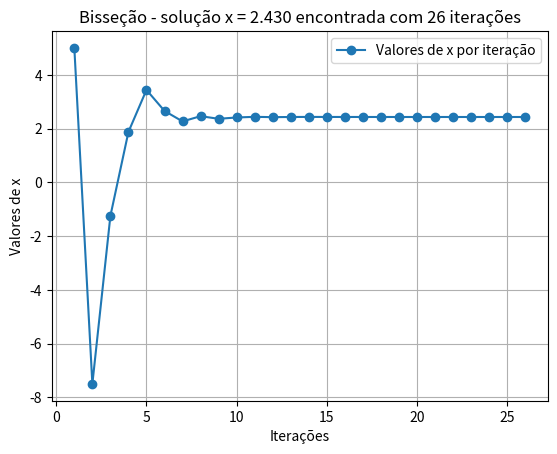

Reproduce this figure in Python.
#!/usr/bin/env python3
# -*- coding: utf-8 -*-
"""
Métodos numéricos: Solução de equações não lineares
Prof. Jonatha Costa

Método da bisseção
    - Se f(x) for real e contínua no intervalo [x1,x2]
    f(x1 ) e f(x2) tiverem sinais opostos, portanto f(x1 ).f(x2 ) < 0,
    então existe pelo menos uma raiz real entre x1 e x2.
    - A nova solução x é obtida pela média entre x1 e x2. A determinação 
    do novo intervalo é feita pela checagem de f(x1 ).f(x2 ) < 0 para x, x1 e x2.
    - O critério de parada pode ser definido como a diferença de f(x) entre 
    duas iterações subsequentes ou pela sua proximidade com o zero.
 
Use: %matplotlib qt para obter grafico em pop-up       
"""
import matplotlib.pyplot as plt
import numpy as np
import time

def calc_bissec(f,a,b,imax,tol,graph=1):  
    print(150*'-')
    print(
    f"{'iteração':>0}"
    f"{'a':>10}"
    f"{'b':>12}"
    f"{'x':>14}"
    f"{'f(a)':>14}"
    f"{'f(x)':>14}"
    f"{'f(b)':>14}"
    f"{'Erro':>14}"
    )         
    print(150*'-')
    t0 = time.process_time()         #   Ligar cronômetro
    if f(a)*f(b)>0:
        print('A raiz não está contida no intervalo dado [%d,%d]!'%(a,b))
        print('Por favor teste um novo intervalo [a,b].')
    else:
        dados=[]        
        for i in range(1,imax):
            x=(a+b)/2
            toli=(b-a)/2            
            fa,fb,fx = f(a),f(b),f(x)
            dados.append((i,a,b,x,fa,fb,fx,toli))        
            print(
                f"{i:>5}"
                f"{a:>14.4f}"
                f"{b:>14.4f}"
                f"{x:>14.4f}"
                f"{fa:>14.4f}"
                f"{fb:>14.4f}"
                f"{fx:>14.4f}"
                f"{toli:>12.6f}"
            )
            if (f(a)*f(x)<0): b=x        # Raiz localizada entre a e x >> novo b
            else: a=x                    # Raiz localizada entre b e x >> novo a            
            if(toli<tol):           
                print(60*'-'); break        
        print('\nSolução x=',format(x,'.3f'),'encontrada após',i,'iterações!')    
        print('Tempo de processamento computacional:%.4fs\n\n' %(time.process_time()-t0))
        if graph==1:
            sol = x
            x=[dados[i][0] for i in range(len(dados))] # Iterações
            y=[dados[i][3] for i in range(len(dados))] # Atualizações de x
            plt.figure()
            plt.plot(x,y,'o-',label='Valores de x por iteração')
            plt.xlabel('Iterações');plt.ylabel('Valores de x');
            plt.title(f'Bisseção - solução x = {sol:.3f} encontrada com {i} iterações')
            plt.legend()
            plt.grid(True)
            plt.show()     
            
#%% =============================================================================                       
if __name__== "__main__":

    f= lambda x: 8-4.5*(x - np.sin(x))    # ou def fun(x): ...
    a, b = -20, 30
    calc_bissec(f,a,b,imax=500,tol=1e-6,graph=1)  
  
